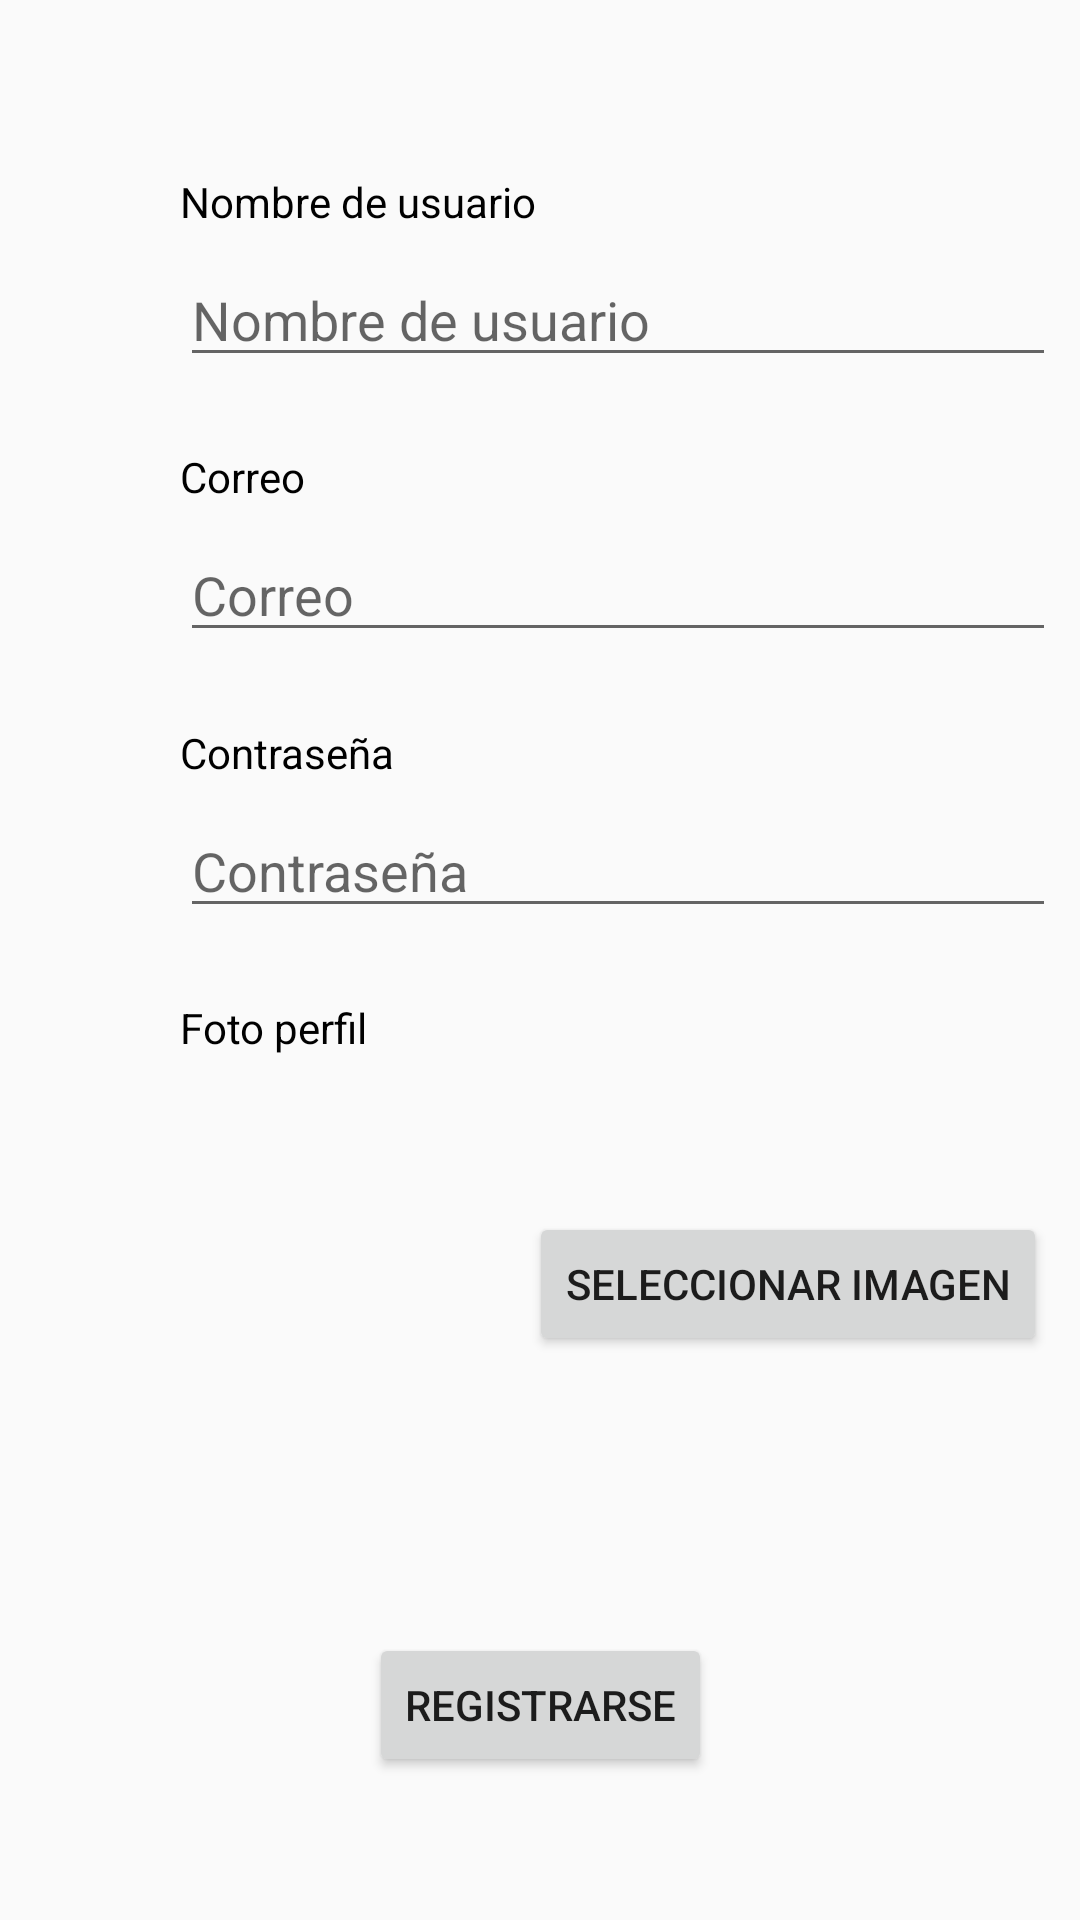

Write the Android layout XML for this screen, with the resource values it uses.
<!-- AndroidManifest.xml: application theme AppTheme -->
<!-- res/layout/activity_registre.xml -->
<?xml version="1.0" encoding="utf-8"?>
<android.support.constraint.ConstraintLayout xmlns:android="http://schemas.android.com/apk/res/android"
    xmlns:app="http://schemas.android.com/apk/res-auto"
    xmlns:tools="http://schemas.android.com/tools"
    android:layout_width="match_parent"
    android:layout_height="match_parent"
    tools:context=".actiLogReg.Registre">

    <TextView
        android:id="@+id/txtCorreo3"
        android:layout_width="0dp"
        android:layout_height="wrap_content"
        android:layout_marginStart="60dp"
        android:layout_marginTop="16dp"
        android:layout_marginEnd="8dp"
        android:text="@string/correo"
        android:textColor="@android:color/black"
        app:layout_constraintBottom_toTopOf="@+id/eTxtCorreo3"
        app:layout_constraintEnd_toEndOf="parent"
        app:layout_constraintHorizontal_bias="0.0"
        app:layout_constraintStart_toStartOf="parent"
        app:layout_constraintTop_toBottomOf="@+id/eTxtNombreU" />

    <EditText
        android:id="@+id/eTxtCorreo3"
        android:layout_width="0dp"
        android:layout_height="wrap_content"
        android:layout_marginStart="60dp"
        android:layout_marginEnd="8dp"
        android:ems="10"
        android:hint="@string/correo"
        android:importantForAutofill="no"
        android:inputType="textEmailAddress"
        app:layout_constraintBottom_toTopOf="@+id/txtPass3"
        app:layout_constraintEnd_toEndOf="parent"
        app:layout_constraintHorizontal_bias="0.0"
        app:layout_constraintStart_toStartOf="parent"
        app:layout_constraintTop_toBottomOf="@+id/txtCorreo3"
        tools:targetApi="o" />

    <TextView
        android:id="@+id/txtPass3"
        android:layout_width="0dp"
        android:layout_height="wrap_content"
        android:layout_marginStart="60dp"
        android:layout_marginTop="16dp"
        android:layout_marginEnd="8dp"
        android:text="@string/contrase_a"
        android:textColor="@android:color/black"
        app:layout_constraintBottom_toTopOf="@+id/eTxtPass3"
        app:layout_constraintEnd_toEndOf="parent"
        app:layout_constraintHorizontal_bias="1.0"
        app:layout_constraintStart_toStartOf="parent"
        app:layout_constraintTop_toBottomOf="@+id/eTxtCorreo3" />

    <EditText
        android:id="@+id/eTxtPass3"
        android:layout_width="0dp"
        android:layout_height="wrap_content"
        android:layout_marginStart="60dp"
        android:layout_marginEnd="8dp"
        android:ems="10"
        android:hint="@string/contrase_a"
        android:importantForAutofill="no"
        android:inputType="textPassword"
        app:layout_constraintBottom_toTopOf="@+id/txtImagen"
        app:layout_constraintEnd_toEndOf="parent"
        app:layout_constraintHorizontal_bias="1.0"
        app:layout_constraintStart_toStartOf="parent"
        app:layout_constraintTop_toBottomOf="@+id/txtPass3"
        tools:targetApi="o" />

    <Button
        android:id="@+id/btnRegistrado"
        android:layout_width="wrap_content"
        android:layout_height="wrap_content"
        android:layout_marginStart="8dp"
        android:layout_marginTop="29dp"
        android:layout_marginEnd="8dp"
        android:layout_marginBottom="40dp"
        android:onClick="onClickRegistrarse"
        android:text="@string/registrarse"
        app:layout_constraintBottom_toBottomOf="parent"
        app:layout_constraintEnd_toEndOf="parent"
        app:layout_constraintStart_toStartOf="parent"
        app:layout_constraintTop_toBottomOf="@+id/imgUsuario" />

    <ImageButton
        android:layout_width="57dp"
        android:layout_height="57dp"
        android:layout_marginStart="16dp"
        android:layout_marginEnd="347dp"
        android:layout_marginBottom="28dp"
        android:backgroundTint="#00FFFFFF"
        android:contentDescription="@string/imagenatras"
        android:onClick="onClickAtras"
        android:tint="#8BC34A"
        app:layout_constraintBottom_toBottomOf="parent"
        app:layout_constraintEnd_toEndOf="parent"
        app:layout_constraintHorizontal_bias="0.0"
        app:layout_constraintStart_toStartOf="parent"
        app:srcCompat="?attr/actionModeCloseDrawable" />

    <TextView
        android:id="@+id/txtNombreU"
        android:layout_width="0dp"
        android:layout_height="wrap_content"
        android:layout_marginStart="60dp"
        android:layout_marginTop="50dp"
        android:layout_marginEnd="8dp"
        android:text="@string/nombre_de_usuario"
        android:textColor="@android:color/black"
        app:layout_constraintBottom_toTopOf="@+id/eTxtNombreU"
        app:layout_constraintEnd_toEndOf="parent"
        app:layout_constraintStart_toStartOf="parent"
        app:layout_constraintTop_toTopOf="parent" />

    <EditText
        android:id="@+id/eTxtNombreU"
        android:layout_width="0dp"
        android:layout_height="wrap_content"
        android:layout_marginStart="60dp"
        android:layout_marginEnd="8dp"
        android:ems="10"
        android:hint="@string/nombre_de_usuario"
        android:importantForAutofill="no"
        android:inputType="textPersonName"
        android:maxLength="15"
        app:layout_constraintBottom_toTopOf="@+id/txtCorreo3"
        app:layout_constraintEnd_toEndOf="parent"
        app:layout_constraintStart_toStartOf="parent"
        app:layout_constraintTop_toBottomOf="@+id/txtNombreU"
        tools:targetApi="o" />

    <TextView
        android:id="@+id/txtImagen"
        android:layout_width="0dp"
        android:layout_height="wrap_content"
        android:layout_marginStart="60dp"
        android:layout_marginTop="16dp"
        android:layout_marginEnd="8dp"
        android:text="@string/foto_perfil"
        android:textColor="@android:color/black"
        app:layout_constraintBottom_toTopOf="@+id/imgUsuario"
        app:layout_constraintEnd_toEndOf="parent"
        app:layout_constraintStart_toStartOf="parent"
        app:layout_constraintTop_toBottomOf="@+id/eTxtPass3" />

    <ImageView
        android:id="@+id/imgUsuario"
        android:layout_width="128dp"
        android:layout_height="128dp"
        android:layout_marginStart="42dp"
        android:layout_marginTop="20dp"
        android:contentDescription="@string/imagenusuario"

        app:layout_constraintBottom_toTopOf="@+id/btnRegistrado"
        app:layout_constraintEnd_toStartOf="@+id/btnSelecImg"
        app:layout_constraintStart_toStartOf="parent"
        app:layout_constraintTop_toBottomOf="@+id/txtImagen"
        app:srcCompat="@drawable/ic_person_black_24dp"
        tools:src="@tools:sample/avatars"
        tools:srcCompat="@drawable/ic_person_black_24dp" />

    <Button
        android:id="@+id/btnSelecImg"
        android:layout_width="wrap_content"
        android:layout_height="wrap_content"
        android:layout_marginTop="52dp"
        android:layout_marginEnd="8dp"
        android:onClick="onClickImagen"
        android:text="@string/selecciona_imagen"
        app:layout_constraintEnd_toEndOf="parent"
        app:layout_constraintHorizontal_bias="0.488"
        app:layout_constraintStart_toEndOf="@+id/imgUsuario"
        app:layout_constraintTop_toBottomOf="@+id/txtImagen" />

</android.support.constraint.ConstraintLayout>
<!-- resources referenced by this layout -->
<resources>
  <string name="contrase_a">Contraseña</string>
  <string name="correo">Correo</string>
  <string name="foto_perfil">Foto perfil</string>
  <string name="imagenatras">imagenAtras</string>
  <string name="imagenusuario">imagen usuario </string>
  <string name="nombre_de_usuario">Nombre de usuario</string>
  <string name="registrarse">Registrarse</string>
  <string name="selecciona_imagen">Seleccionar imagen</string>
  <style name="AppTheme" parent="Theme.AppCompat.Light.DarkActionBar">
          
          <item name="colorPrimary">@color/colorPrimary</item>
          <item name="colorPrimaryDark">@color/colorPrimaryDark</item>
          <item name="colorAccent">@color/colorAccent</item>
      </style>
  <color name="colorPrimary">#304FFE</color>
  <color name="colorPrimaryDark">#03A9F4</color>
  <color name="colorAccent">#BBBAB5</color>
</resources>
